Image classification data set "dataset_main" (Markelowww/diplom on GitHub). Class labels (4): AMD, CSR, DME, ERM.

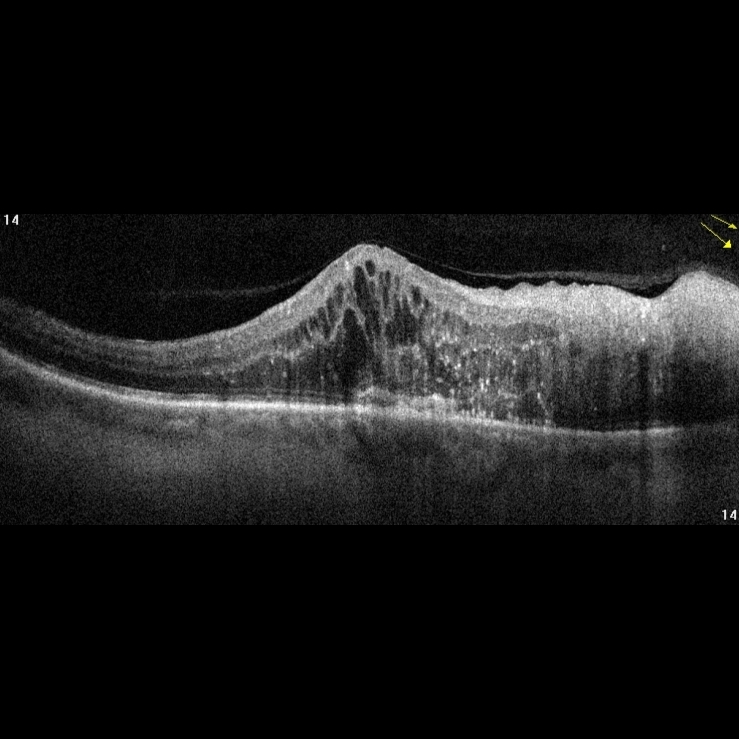
Label: DME

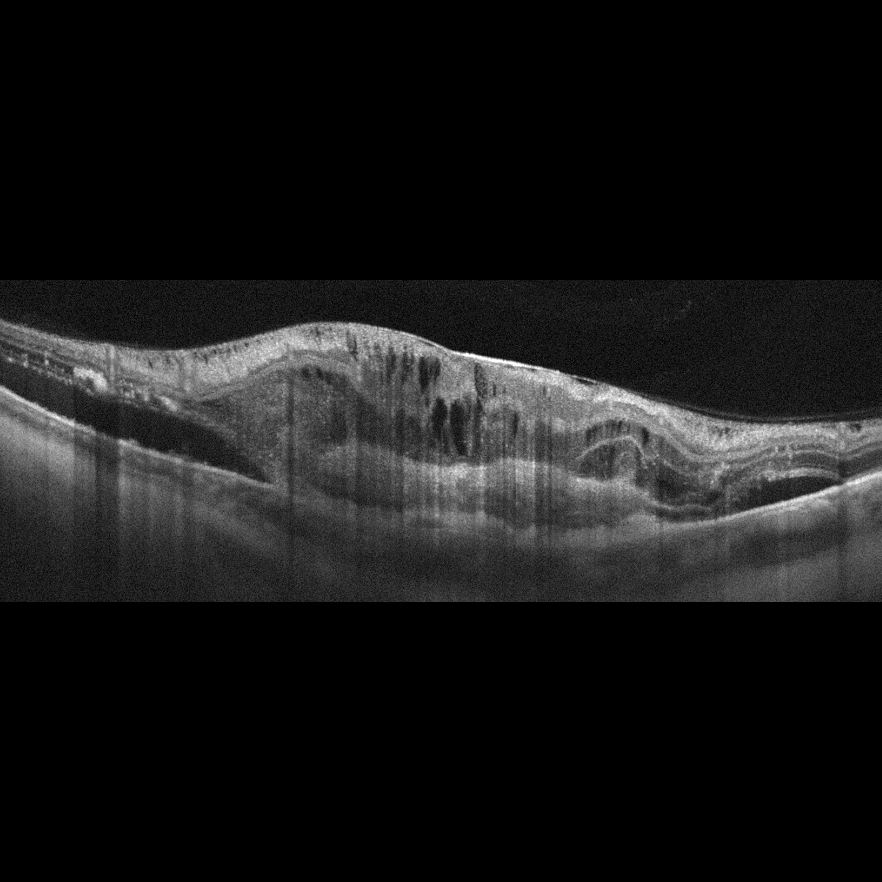
Label: AMD

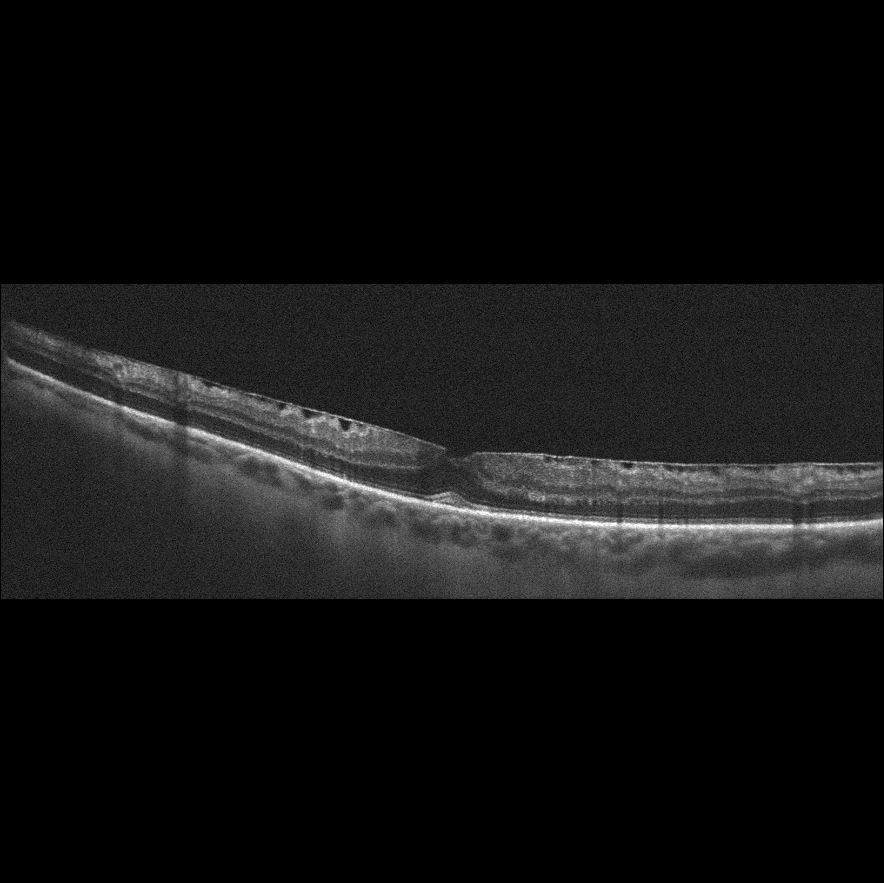
Label: ERM

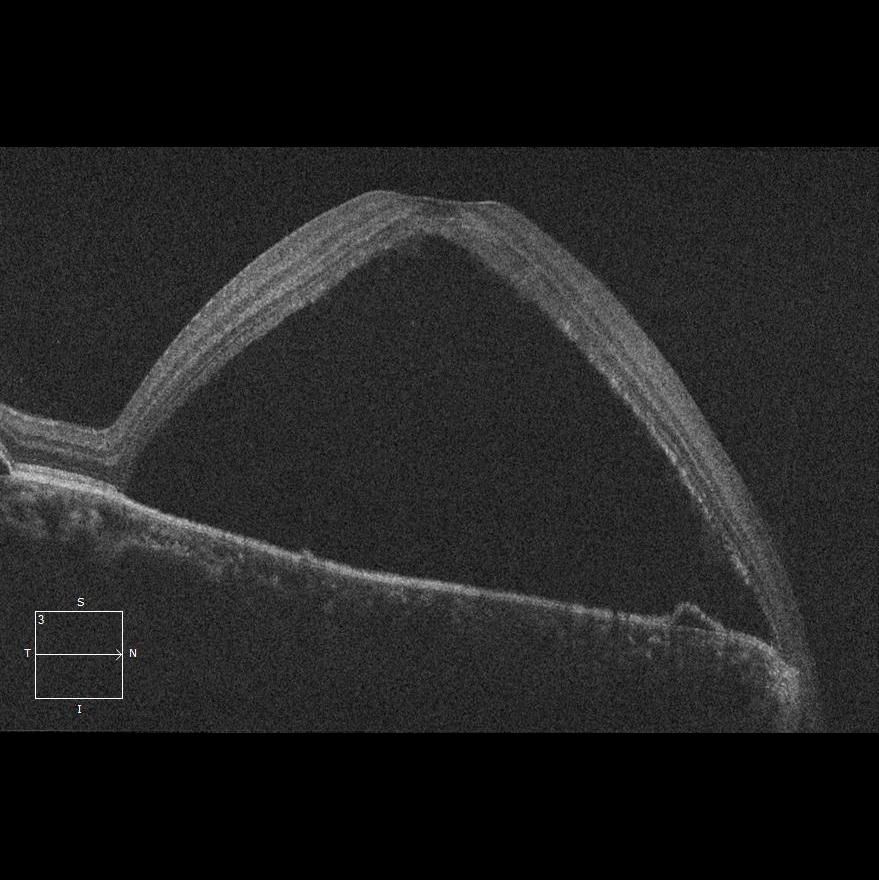
Label: CSR

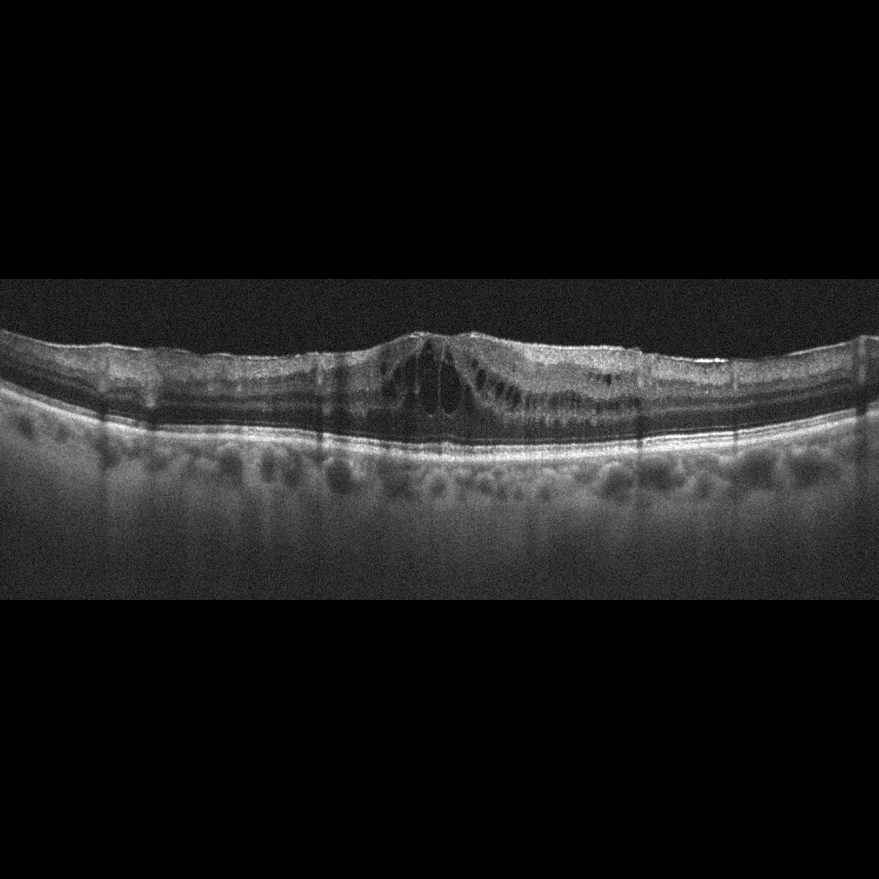
Label: DME

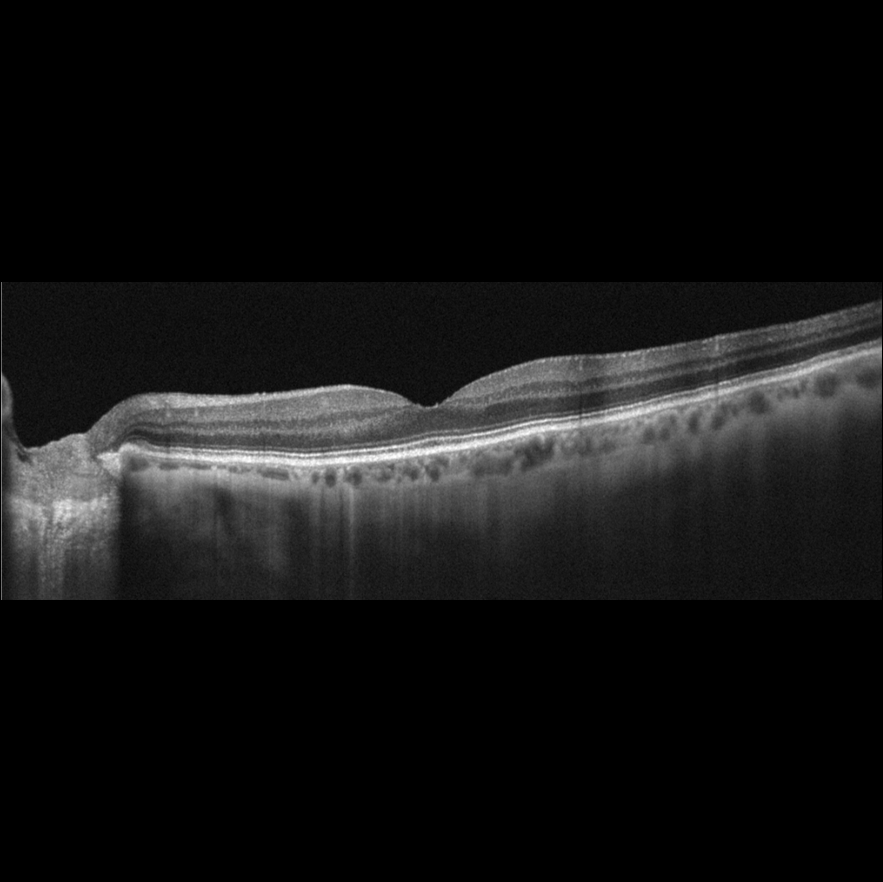
Label: AMD
